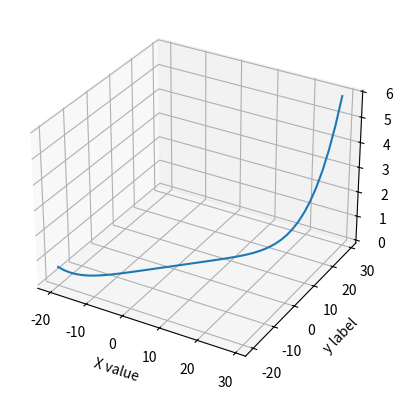

Write Python code to recreate this figure. (Note: this script raises an exception after producing the figure.)
'''
Created on Jun 6, 2019

[redacted]
'''
import numpy as np
from matplotlib import cm
import matplotlib.pyplot as plt
from mpl_toolkits.mplot3d import Axes3D # matplotlib의 2D그래프를 3D 그래프로 그려
import sys

fig = plt.figure()
# Axes3D축을 fig에 추가. 
# 111은 그려질 서브플롯의 위치로 3자리 정수이며, 111은 1, 1, 1과 동일
# 또한 모든 정수가 10보다 작아야 합니다.
# projection='3d'는 객체가 그래프에 투영될 방법
# projection = [ None, 'mollweide', 'polar', 'rectilinear' ]
ax = fig.add_subplot(111, projection='3d')

x = np.array([x for x in range(-20,30)])
y = np.array([x for x in range(-20,30)])

z = ((x-1.0)**3)*((y+1.0)**3)

ax.plot(x,y,z)
#ax.plot_surface(x,y,z , cstride=4, alpha=0.4, cmap=cm.jet)

plt.xlabel('X value')
plt.ylabel('y label')

a = input('계속하려면 Enter Key를 누리고, 종료를 하려면 1을 입력하세 : ')

if a == '1':
    sys.exit(1)
    
plt.show()
